Run: headless pygame with SDL's dummy video driver; simulated clock (each Clock.tick advances the game by its frame time, no real sleeping); random seed 0; keys injected as events and as key.get_pressed() state; no mouse input.
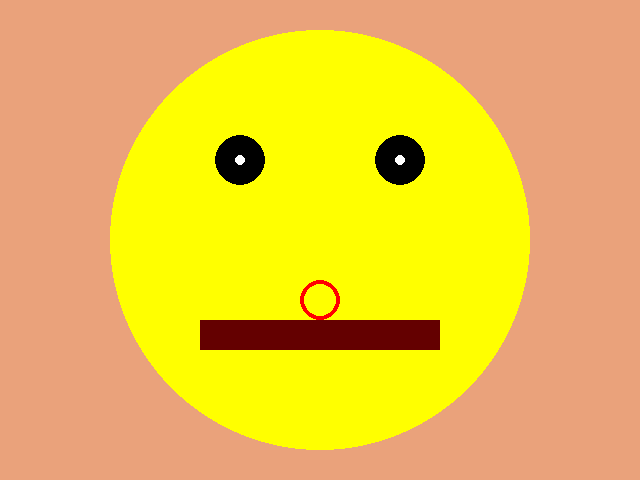
Frame 1 of 4 · flips 1–60 · no input
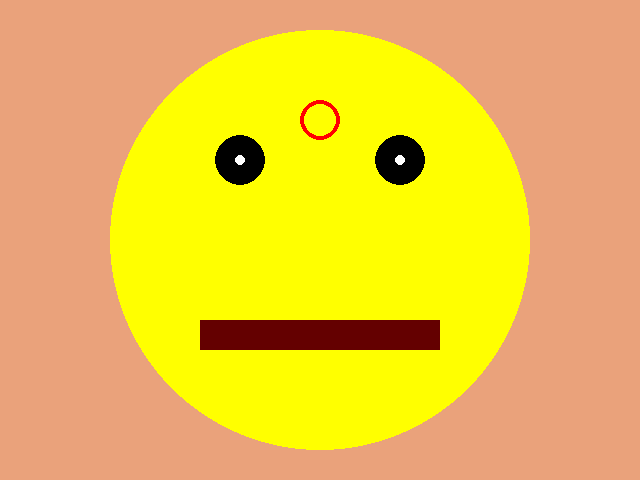
Frame 2 of 4 · flips 61–180 · tapped SPACE, RETURN · held RIGHT (→), D
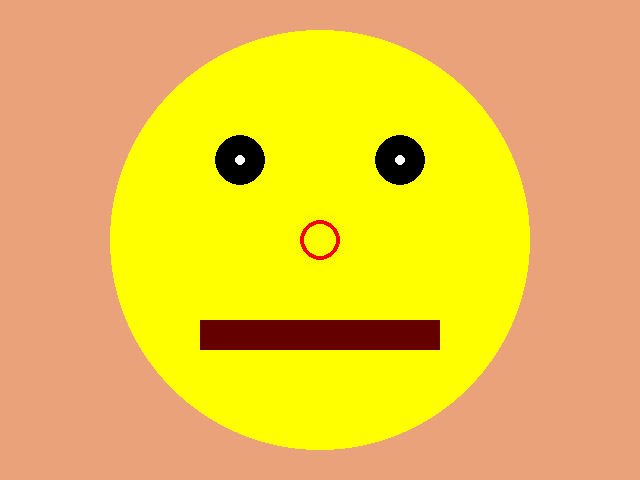
Frame 3 of 4 · flips 181–300 · held DOWN (↓), S
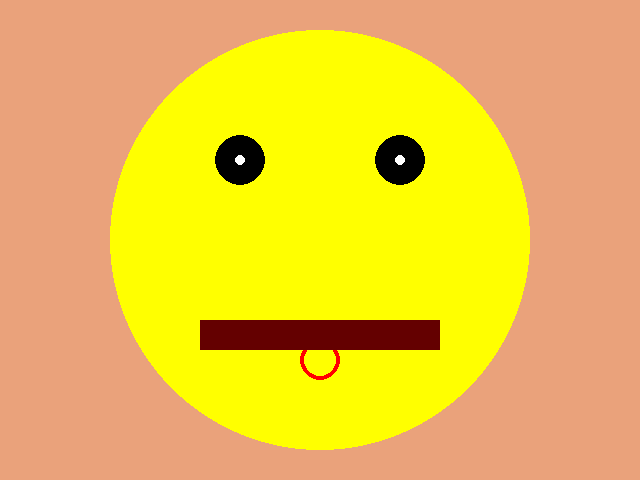
Frame 4 of 4 · flips 301–420 · held LEFT (←), A, UP (↑), W

The pygame program that drew these frames:

import pygame
import sys

pygame.init()
pygame.display.set_caption("Interactions")
screen = pygame.display.set_mode((640, 480))

clock = pygame.time.Clock()

nose_y_position = 240

while True:
    clock.tick(60)
    for event in pygame.event.get():
        if event.type == pygame.QUIT:
            sys.exit()

        pressed_keys = pygame.key.get_pressed()
        if pressed_keys[pygame.K_RIGHT]:
            nose_y_position = 0

    screen.fill((234, 162, 123))

    # Big yellow Circle
    pygame.draw.circle(screen, (255, 255, 0),   (320, 240), 210)

    # Left Eye
    pygame.draw.circle(screen, (0, 0, 0),       (240, 160), 25)
    pygame.draw.circle(screen, (255, 255, 255), (240, 160), 5)

    # Right Eye
    pygame.draw.circle(screen, (0, 0, 0),       (400, 160), 25)
    pygame.draw.circle(screen, (255, 255, 255), (400, 160), 5)

    # nose
    nose_y_position = nose_y_position + 1
    if nose_y_position > 400:
        nose_y_position = 200
    pygame.draw.circle(screen, (255, 0, 0),   (320, nose_y_position), 20, 4)

    # Mouth
    pygame.draw.rect(screen, (100, 0, 0),       (200, 320, 240, 30))

    pygame.display.update()
